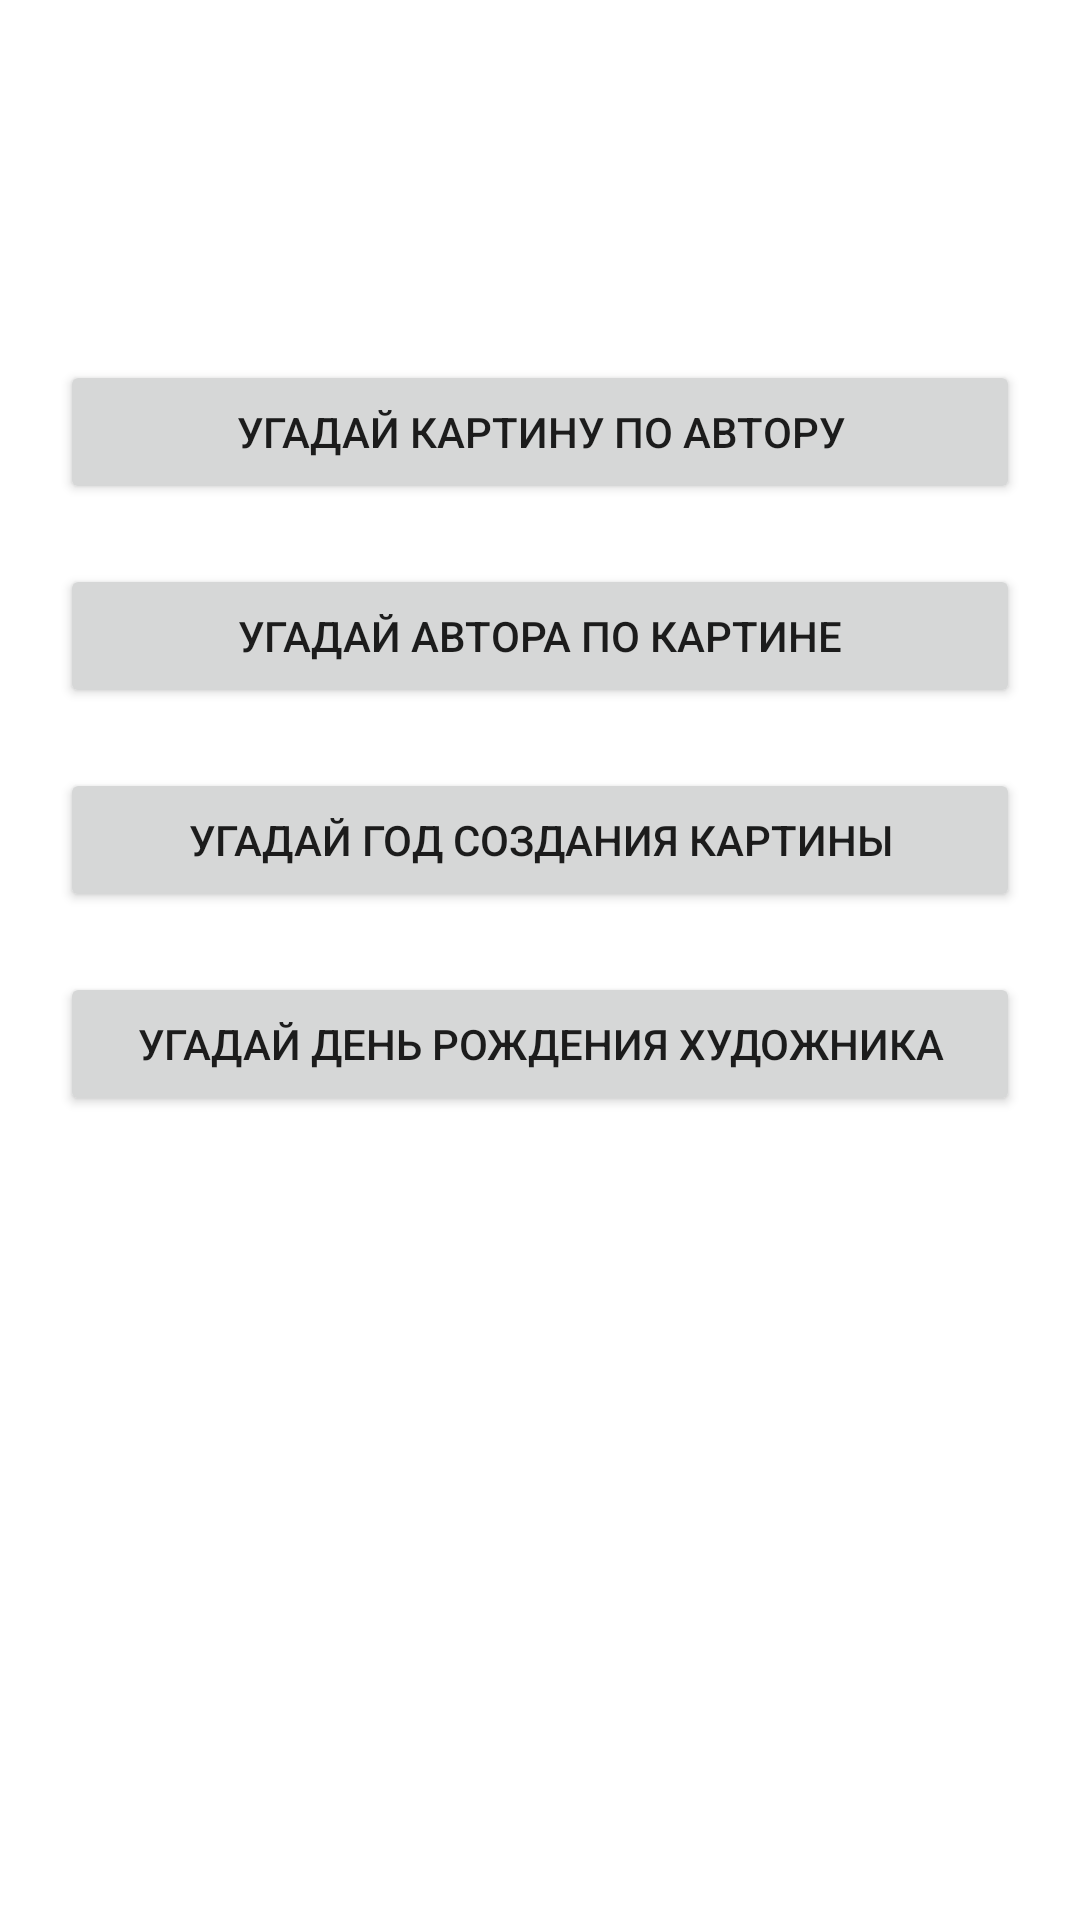

Layout XML and referenced resources for this Android screen:
<!-- AndroidManifest.xml: application theme Theme.LVAppQuiz -->
<!-- res/layout/fragment_quiz_menu.xml -->
<LinearLayout xmlns:android="http://schemas.android.com/apk/res/android"
        xmlns:app="http://schemas.android.com/apk/res-auto"
        android:layout_width="match_parent"
        android:layout_height="match_parent"
        android:orientation="vertical"
        android:gravity="center_horizontal">

    <Button
            android:id="@+id/button_guess_picture_by_author"
            android:layout_width="match_parent"
            android:layout_height="wrap_content"
        android:layout_marginLeft="20dp"
        android:layout_marginRight="20dp"
            android:layout_marginTop="120dp"
            android:text="Угадай картину по автору" />

    <Button
            android:id="@+id/button_guess_author_by_picture"
            android:layout_width="match_parent"
            android:layout_height="wrap_content"
        android:layout_marginLeft="20dp"
        android:layout_marginRight="20dp"
            android:layout_marginTop="20dp"
            android:text="Угадай автора по картине" />

    <Button
            android:id="@+id/button_guess_year_by_picture"
            android:layout_width="match_parent"
            android:layout_height="wrap_content"
            android:layout_marginTop="20dp"
        android:layout_marginLeft="20dp"
        android:layout_marginRight="20dp"
            android:text="Угадай год создания картины" />

    <Button
            android:id="@+id/button_guess_author_by_fact"
            android:layout_width="match_parent"
            android:layout_height="wrap_content"
        android:layout_marginLeft="20dp"
        android:layout_marginRight="20dp"
            android:layout_marginTop="20dp"
            android:text="Угадай день рождения художника" />

    <ImageView
        android:id="@+id/imageView3"
        android:layout_width="wrap_content"
        android:layout_height="wrap_content"
        app:srcCompat="@drawable/woman" />

    <FrameLayout
            android:id="@+id/fullscreen_fragment_container"
            android:layout_width="match_parent"
            android:layout_height="match_parent" >

    </FrameLayout>
</LinearLayout>
<!-- resources referenced by this layout -->
<resources>
  <style name="Theme.LVAppQuiz" parent="Theme.MaterialComponents.DayNight.DarkActionBar">
          
          <item name="colorPrimary">@color/purple_500</item>
  
          <item name="colorPrimaryVariant">@color/purple_700</item>
          <item name="colorOnPrimary">@color/white</item>
          
          <item name="colorSecondary">@color/teal_200</item>
          <item name="colorSecondaryVariant">@color/teal_700</item>
          <item name="colorOnSecondary">@color/black</item>
          
          <item name="android:statusBarColor">?attr/colorPrimaryVariant</item>
          
      </style>
  <color name="purple_500">#E91E63</color>
  <color name="purple_700">#FF3700B3</color>
  <color name="white">#FFFFFFFF</color>
  <color name="teal_200">#FF03DAC5</color>
  <color name="teal_700">#FF018786</color>
  <color name="black">#FF000000</color>
</resources>
